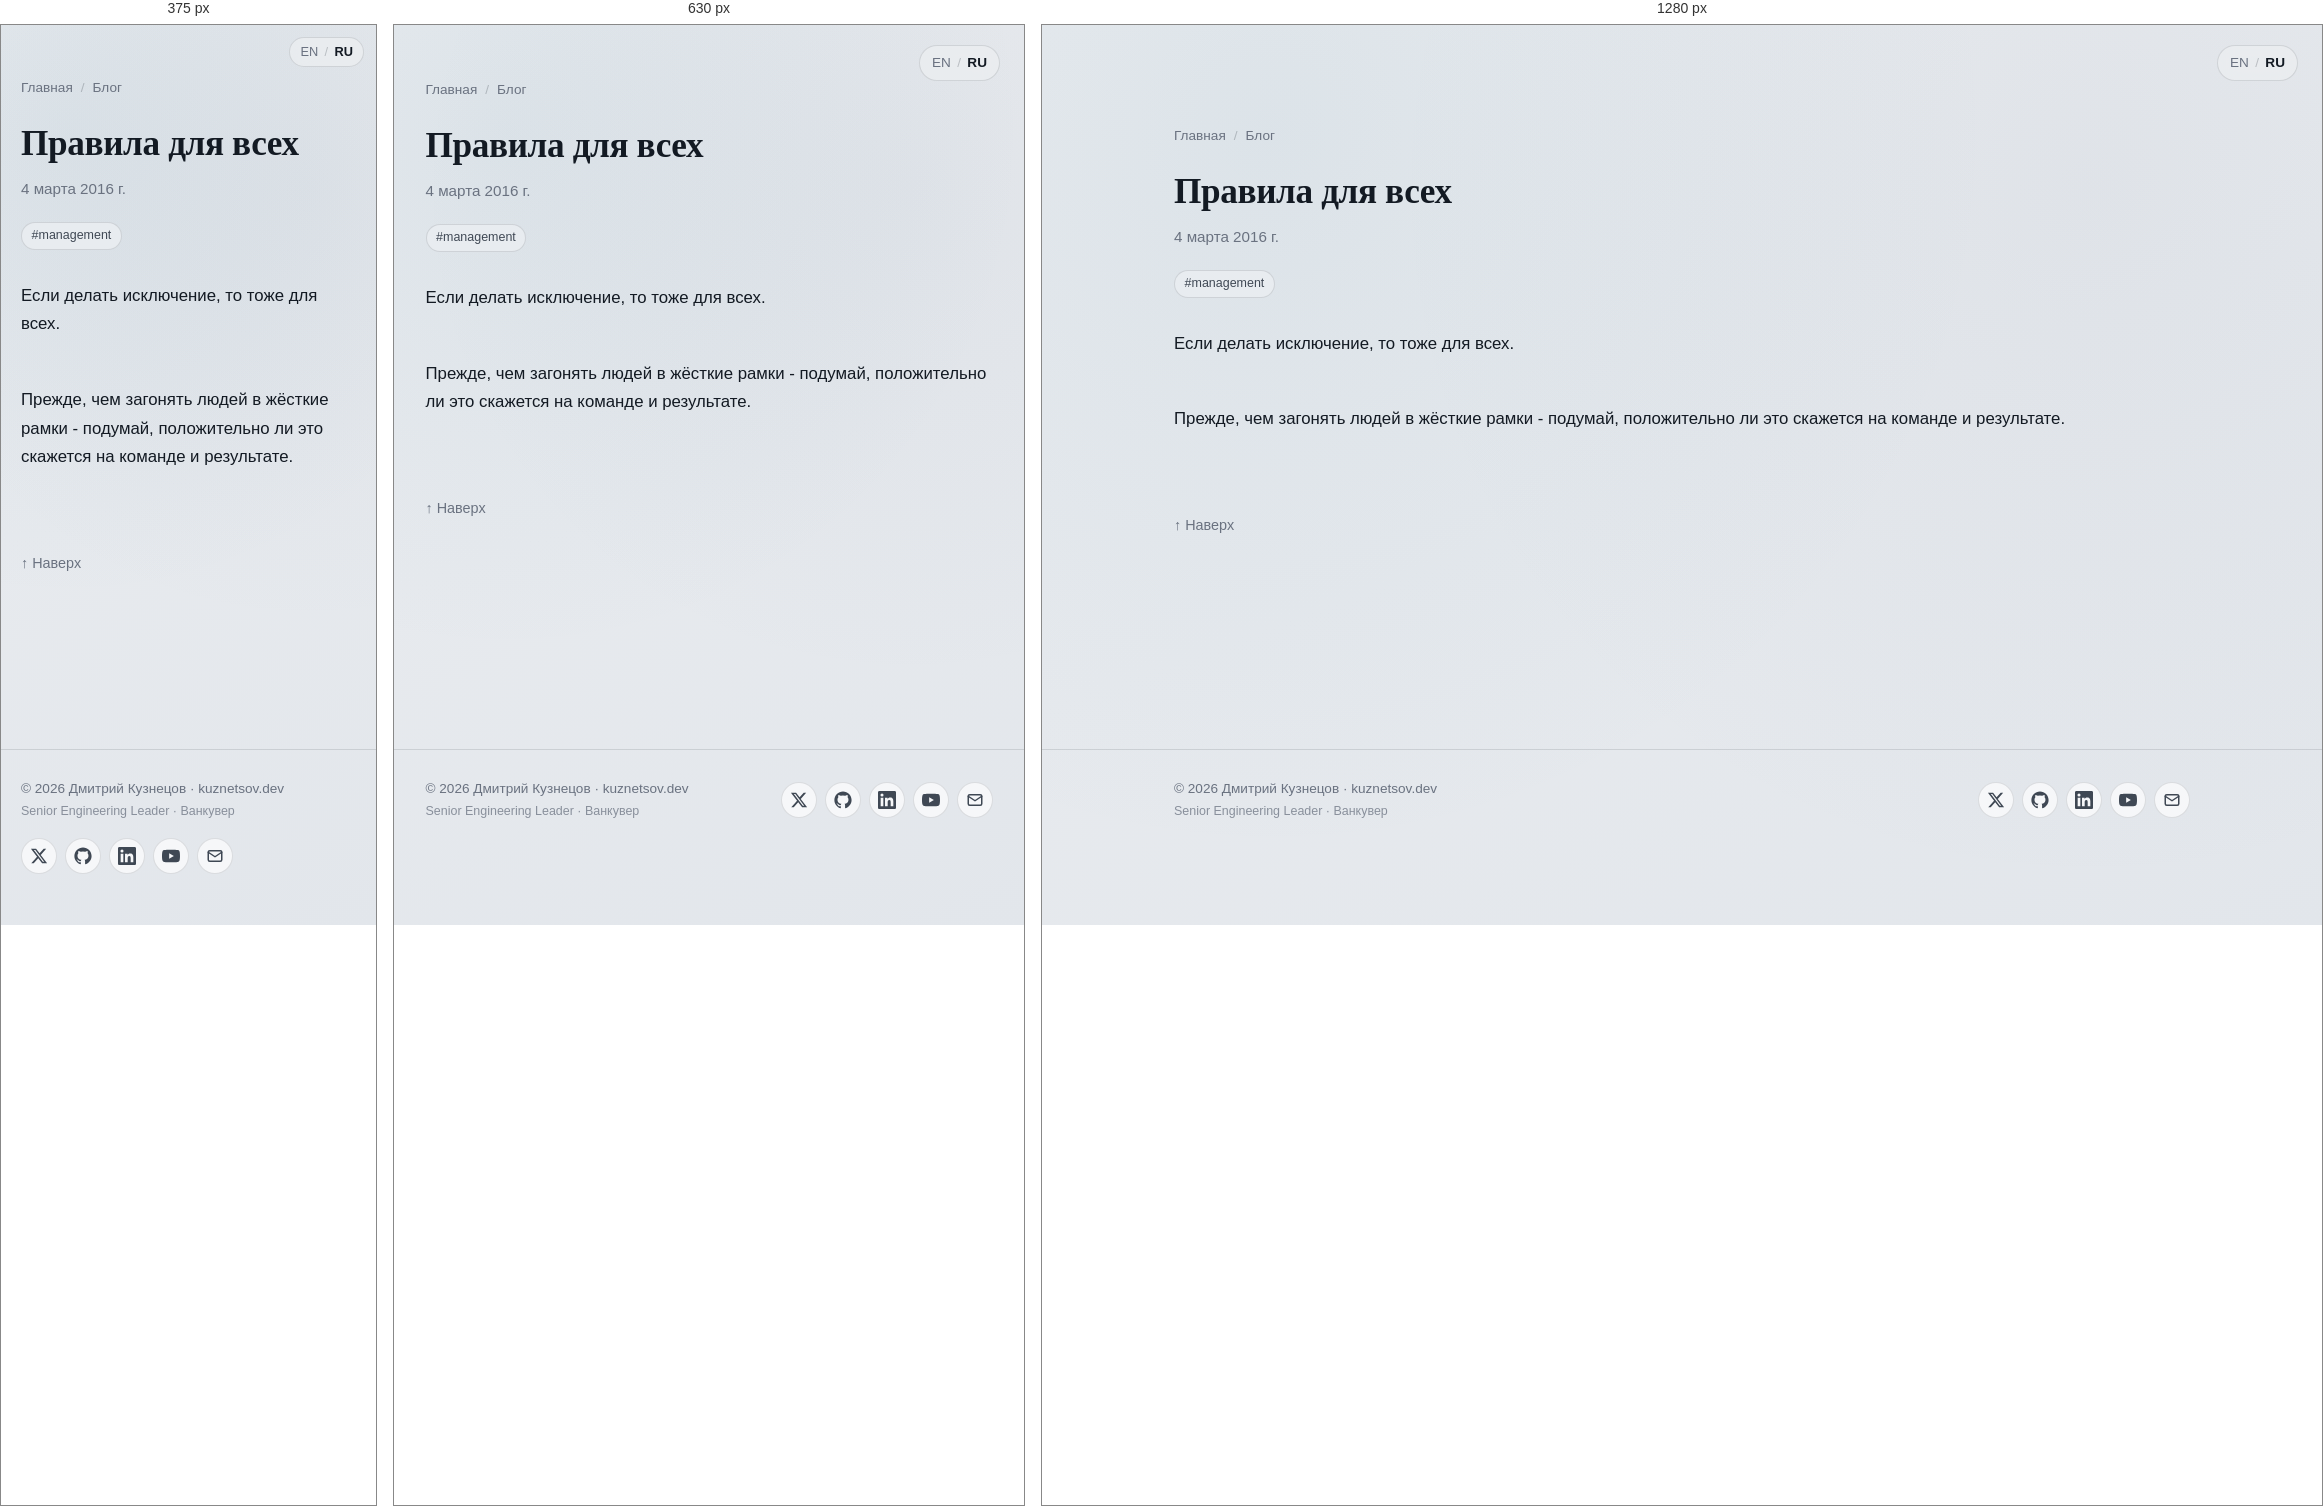
Rendered at 375 px, 630 px and 1280 px, left to right.

<!-- file: index.html -->
<!DOCTYPE html><html lang="ru"> <head><meta charset="utf-8"><meta name="viewport" content="width=device-width, initial-scale=1"><title>Правила для всех</title><meta name="description" content="Заметка про правила в команде"><link rel="canonical" href="https://kuznetsov.dev/ru/blog/rules-for-all/"><meta property="og:title" content="Правила для всех"><meta property="og:description" content="Заметка про правила в команде"><meta property="og:type" content="article"><meta property="og:url" content="https://kuznetsov.dev/ru/blog/rules-for-all/"><meta property="og:image" content="https://kuznetsov.dev/og-image.jpg"><meta property="og:image:width" content="1200"><meta property="og:image:height" content="630"><meta property="og:locale" content="ru_RU"><meta name="twitter:card" content="summary_large_image"><meta name="twitter:site" content="@deer_avenger"><meta name="twitter:title" content="Правила для всех"><meta name="twitter:description" content="Заметка про правила в команде"><meta name="twitter:image" content="https://kuznetsov.dev/twitter-image.jpg"><link rel="alternate" hreflang="ru" href="https://kuznetsov.dev/ru/blog/rules-for-all/"><link rel="alternate" hreflang="x-default" href="https://kuznetsov.dev/"><link rel="icon" type="image/png" href="/favicons/favicon-96x96.png" sizes="96x96"><link rel="icon" type="image/svg+xml" href="/favicons/favicon.svg"><link rel="shortcut icon" href="/favicons/favicon.ico"><link rel="apple-touch-icon" sizes="180x180" href="/favicons/apple-touch-icon.png"><link rel="manifest" href="/favicons/site.webmanifest"><script defer src="https://t.kuznetsov.dev/js/twillingate.js" data-key="ak_8d67e774d43c34d9fb0cfd2f8bff12cd" data-identity="anonymous"></script><link rel="stylesheet" href="/_astro/_slug_.BMoMRW-d.css">
<style>.tag-list[data-astro-cid-lga65v7i]{list-style:none;margin:0;padding:0}.callout[data-astro-cid-pyumqe5w]{border-left:3px solid var(--accent);background:var(--surface-2);border-radius:var(--radius-sm);padding:1rem 1.2rem;margin:1.5em 0}.callout--warn[data-astro-cid-pyumqe5w]{border-color:#c98a00}.callout--info[data-astro-cid-pyumqe5w]{border-color:#5670c2}.callout__title[data-astro-cid-pyumqe5w]{font-weight:600;margin-bottom:.4rem;color:var(--text-strong)}
.social-links[data-astro-cid-zamss57n]{list-style:none;margin:0;padding:0}
</style></head> <body> <a href="#main" class="skip-link">Skip to content</a> <nav class="lang-switcher-floating" aria-label="Language" data-astro-cid-su6xvggn> <a href="/blog/rules-for-all/" data-astro-cid-su6xvggn>EN</a> <span aria-hidden="true" data-astro-cid-su6xvggn>/</span> <a href="/ru/blog/rules-for-all/" aria-current="true" data-astro-cid-su6xvggn>RU</a> </nav>  <main id="main">  <article class="container section"> <nav class="post-breadcrumbs" aria-label="Breadcrumbs"> <a href="/ru/">Главная</a> <span aria-hidden="true">/</span> <a href="/ru/blog/">Блог</a> </nav> <header class="stack-tight" style="margin-bottom: 2rem;"> <h1 style="font-size: 2.2rem; line-height: 1.2;">Правила для всех</h1> <p class="post-card__meta" style="font-size: 0.95rem;"> <time datetime="2016-03-04T00:00:00.000Z">4 марта 2016 г.</time>   </p> <ul class="tag-list" aria-label="Tags" data-astro-cid-lga65v7i><li data-astro-cid-lga65v7i><a class="tag" href="/ru/tags/management/" data-astro-cid-lga65v7i>#management</a></li></ul> </header> <div class="prose">  <p>Если делать исключение, то тоже для всех.</p>
<br/>
<p>Прежде, чем загонять людей в жёсткие рамки - подумай, положительно ли это скажется на команде и результате.</p>  </div> <div class="post-outro"> <a href="#main" class="post-outro__top">↑ Наверх</a> </div> </article>  </main> <footer class="site-footer"> <div class="container container-wide site-footer__inner"> <div class="site-footer__text"> <a href="/ru/" class="site-footer__copy">© 2026 Дмитрий Кузнецов · kuznetsov.dev</a> <span class="site-footer__tagline">Senior Engineering Leader · Ванкувер</span> </div> <ul class="social-links" aria-label="Social links" data-astro-cid-zamss57n> <li data-astro-cid-zamss57n> <a href="https://x.com/deer_avenger" aria-label="Twitter / X" rel="noopener me" target="_blank" data-astro-cid-zamss57n><svg viewBox="0 0 24 24" fill="currentColor" aria-hidden="true"><path d="M18.244 2.25h3.308l-7.227 8.26 8.502 11.24H16.17l-5.214-6.817L4.99 21.75H1.68l7.73-8.835L1.254 2.25H8.08l4.713 6.231zm-1.161 17.52h1.833L7.084 4.126H5.117z"/></svg></a> </li><li data-astro-cid-zamss57n> <a href="https://github.com/dmtrkzntsv" aria-label="GitHub" rel="noopener me" target="_blank" data-astro-cid-zamss57n><svg viewBox="0 0 24 24" fill="currentColor" aria-hidden="true"><path d="M12 .5C5.65.5.5 5.65.5 12c0 5.08 3.29 9.39 7.86 10.91.58.1.79-.25.79-.56 0-.27-.01-1.16-.02-2.11-3.2.7-3.87-1.36-3.87-1.36-.52-1.32-1.27-1.67-1.27-1.67-1.04-.71.08-.7.08-.7 1.15.08 1.76 1.18 1.76 1.18 1.02 1.75 2.68 1.24 3.34.95.1-.74.4-1.24.72-1.53-2.55-.29-5.24-1.28-5.24-5.69 0-1.26.45-2.28 1.18-3.09-.12-.29-.51-1.46.11-3.04 0 0 .96-.31 3.15 1.18a10.94 10.94 0 0 1 5.74 0c2.19-1.49 3.15-1.18 3.15-1.18.62 1.58.23 2.75.11 3.04.74.81 1.18 1.83 1.18 3.09 0 4.42-2.69 5.4-5.25 5.68.41.36.78 1.06.78 2.13 0 1.54-.01 2.78-.01 3.16 0 .31.21.67.8.55 4.57-1.52 7.86-5.83 7.86-10.91C23.5 5.65 18.35.5 12 .5z"/></svg></a> </li><li data-astro-cid-zamss57n> <a href="https://www.linkedin.com/in/dmitry-kuznetsov-dev" aria-label="LinkedIn" rel="noopener me" target="_blank" data-astro-cid-zamss57n><svg viewBox="0 0 24 24" fill="currentColor" aria-hidden="true"><path d="M20.45 20.45h-3.55v-5.57c0-1.33-.02-3.04-1.85-3.04-1.85 0-2.13 1.45-2.13 2.94v5.67H9.36V9h3.41v1.56h.05c.47-.9 1.64-1.85 3.37-1.85 3.6 0 4.27 2.37 4.27 5.45zM5.34 7.43a2.06 2.06 0 1 1 0-4.12 2.06 2.06 0 0 1 0 4.12zm1.78 13.02H3.56V9h3.56zM22.22 0H1.77C.79 0 0 .77 0 1.72v20.56C0 23.23.79 24 1.77 24h20.45c.98 0 1.78-.77 1.78-1.72V1.72C24 .77 23.2 0 22.22 0z"/></svg></a> </li><li data-astro-cid-zamss57n> <a href="https://www.youtube.com/@dmtrkzntsv" aria-label="YouTube" rel="noopener me" target="_blank" data-astro-cid-zamss57n><svg viewBox="0 0 24 24" fill="currentColor" aria-hidden="true"><path d="M23.5 6.19a3.02 3.02 0 0 0-2.12-2.14C19.5 3.55 12 3.55 12 3.55s-7.5 0-9.38.5A3.02 3.02 0 0 0 .5 6.19C0 8.08 0 12 0 12s0 3.92.5 5.81a3.02 3.02 0 0 0 2.12 2.14c1.88.5 9.38.5 9.38.5s7.5 0 9.38-.5a3.02 3.02 0 0 0 2.12-2.14C24 15.92 24 12 24 12s0-3.92-.5-5.81zM9.55 15.57V8.43L15.82 12z"/></svg></a> </li><li data-astro-cid-zamss57n> <a href="mailto:dmitry@kuznetsov.dev" aria-label="Email" data-astro-cid-zamss57n><svg viewBox="0 0 24 24" fill="none" stroke="currentColor" stroke-width="2" stroke-linecap="round" stroke-linejoin="round" aria-hidden="true"><rect x="3" y="5" width="18" height="14" rx="2"/><path d="m3 7 9 6 9-6"/></svg></a> </li> </ul>  </div> </footer>  </body></html>

/* @media block from _slug_.BMoMRW-d.css */
@media(min-width:720px){.grid-cards{grid-template-columns:1fr 1fr}}

/* @media block from _slug_.BMoMRW-d.css */
@media(max-width:540px){.hero{grid-template-columns:1fr;text-align:left}.hero__avatar{width:100px;height:100px}}

/* @media block from _slug_.BMoMRW-d.css */
@media(max-width:540px){.lang-switcher-floating[data-astro-cid-su6xvggn]{top:12px;right:12px;padding:4px 10px;font-size:.8rem}}